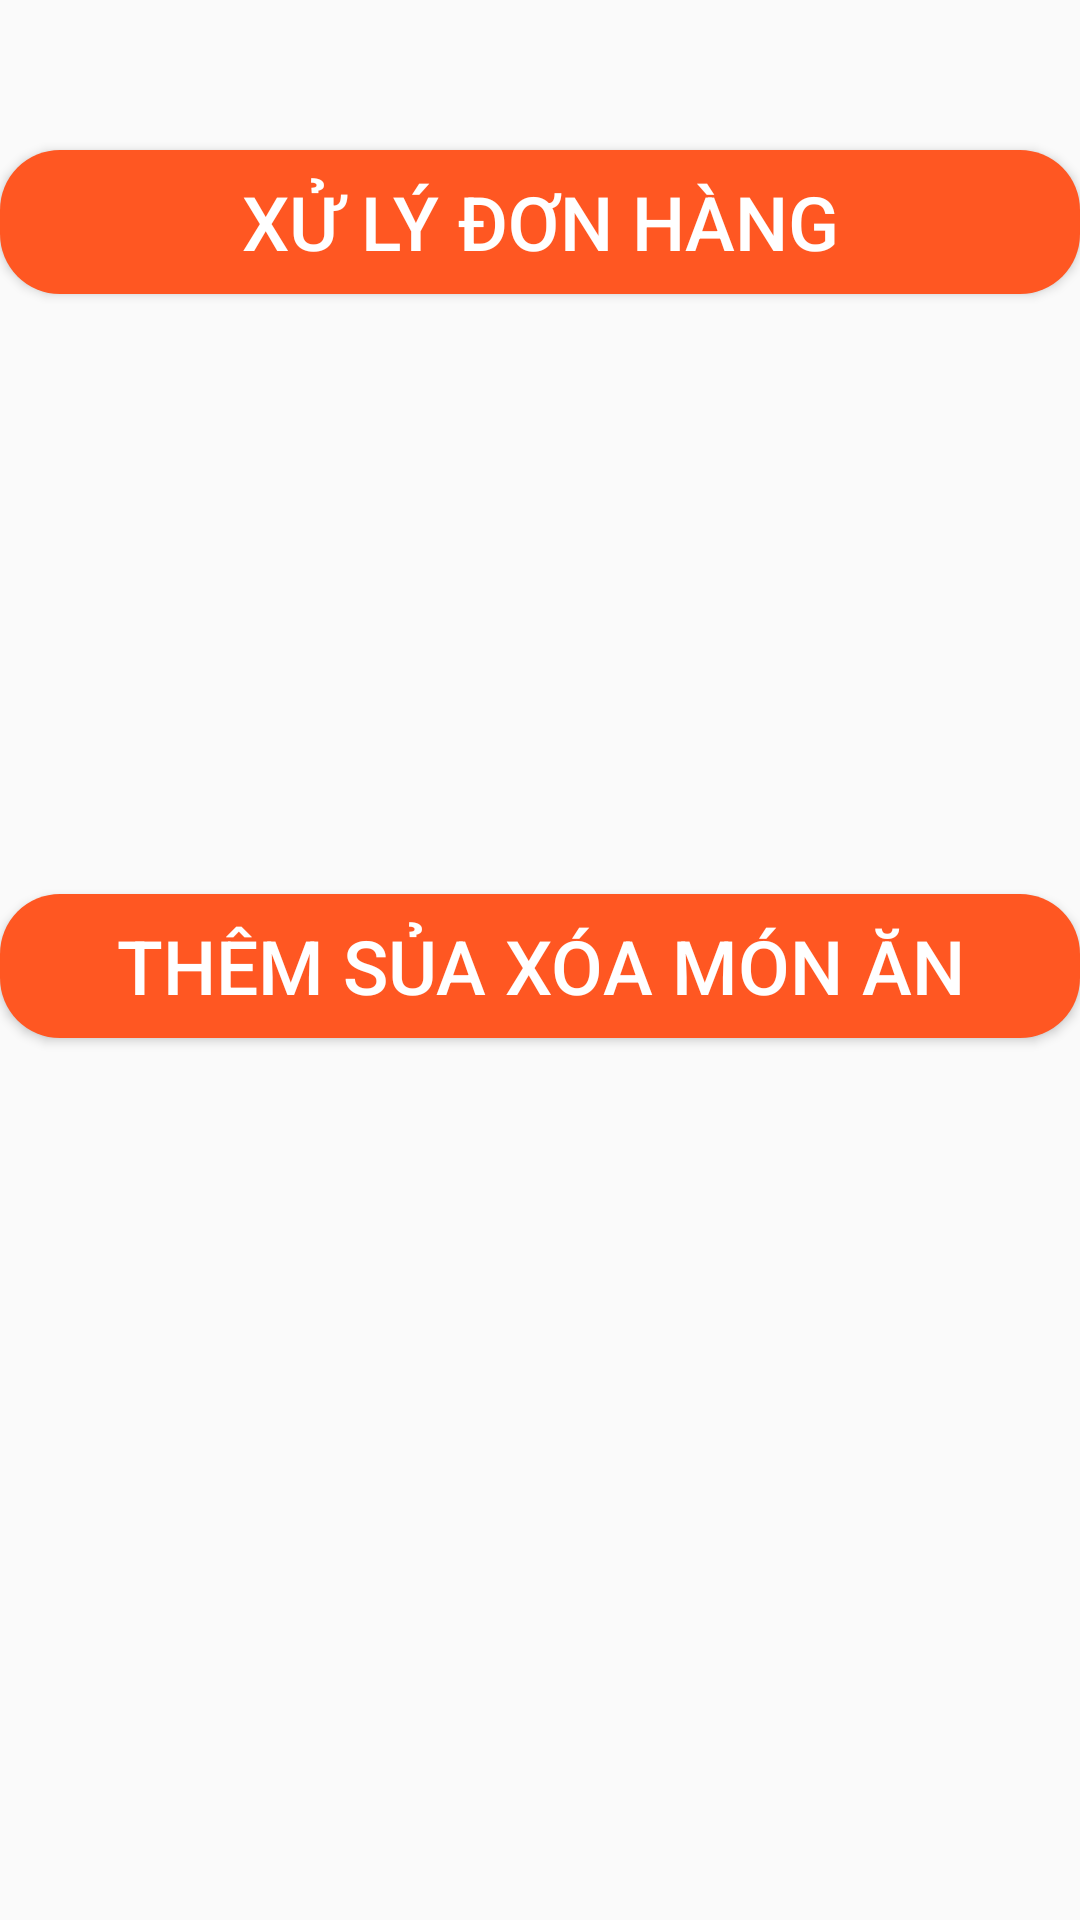

Layout XML and referenced resources for this Android screen:
<!-- AndroidManifest.xml: application theme Theme.WebDatDoAn -->
<!-- res/layout/manager_main.xml -->
<?xml version="1.0" encoding="utf-8"?>
<LinearLayout xmlns:android="http://schemas.android.com/apk/res/android"
    android:layout_width="match_parent"
    android:orientation="vertical"
    android:layout_height="match_parent">

    <Button
        android:id="@+id/xuLyDonHang"
        android:layout_marginTop="50dp"

        android:layout_width="match_parent"
        android:layout_height="wrap_content"
        android:background="@drawable/button_manager"
        android:textColor="@color/white"
        android:text="Xử Lý Đơn Hàng"
        android:textSize="25dp"
        />

    <Button
        android:id="@+id/quanLy"
        android:layout_marginTop="200dp"
        android:layout_width="match_parent"
        android:layout_height="wrap_content"
        android:background="@drawable/button_manager"
        android:textColor="@color/white"
        android:text="Thêm sủa xóa món ăn"
        android:textSize="25dp"
        />

















</LinearLayout>
<!-- resources referenced by this layout -->
<resources>
  <color name="white">#FFFFFFFF</color>
  <!-- drawable button_manager (drawable) -->
  <?xml version="1.0" encoding="utf-8"?>
  <shape
      xmlns:android="http://schemas.android.com/apk/res/android">
  
      <solid android:color="@color/orange_thu">
      </solid>
      <corners android:radius="20dp"/>
  
  
      <padding android:left="0dp" android:top="0dp"/>
  </shape>
  <style name="Theme.WebDatDoAn" parent="Theme.AppCompat.DayNight.NoActionBar">
          
          <item name="colorPrimary">@color/purple_500</item>
          <item name="colorPrimaryVariant">@color/purple_700</item>
          <item name="colorOnPrimary">@color/white</item>
          
          <item name="colorSecondary">@color/teal_200</item>
          <item name="colorSecondaryVariant">@color/teal_700</item>
          <item name="colorOnSecondary">@color/black</item>
          
          <item name="android:statusBarColor" tools:targetApi="l">?attr/colorPrimaryVariant</item>
          
      </style>
  <color name="orange_thu">#FF5722</color>
  <color name="purple_500">#FF6200EE</color>
  <color name="purple_700">#FF3700B3</color>
  <color name="teal_200">#FF03DAC5</color>
  <color name="teal_700">#FF018786</color>
  <color name="black">#FF000000</color>
</resources>
